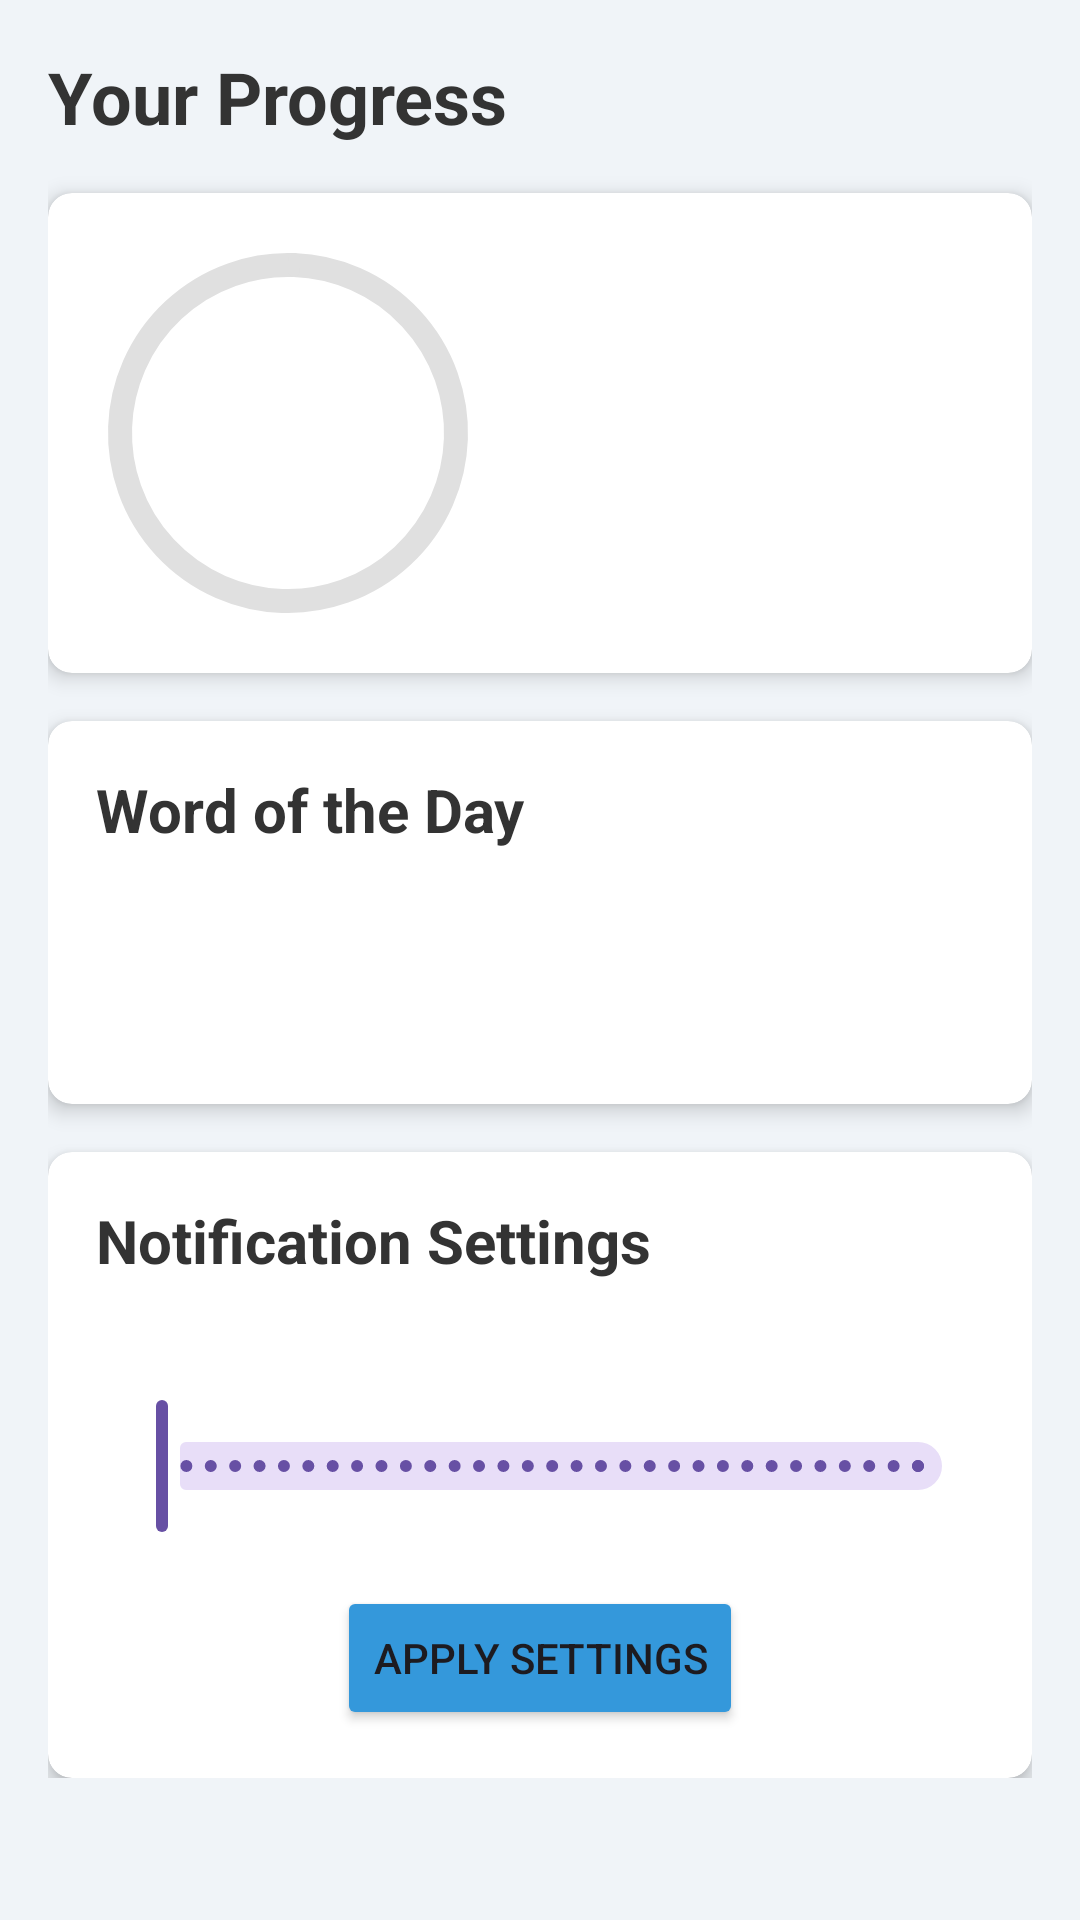

Write the Android layout XML for this screen, with the resource values it uses.
<!-- AndroidManifest.xml: application theme Theme.Tuon -->
<!-- res/layout/fragment_progress.xml -->
<?xml version="1.0" encoding="utf-8"?>
<ScrollView xmlns:android="http://schemas.android.com/apk/res/android"
    xmlns:app="http://schemas.android.com/apk/res-auto"
    android:layout_width="match_parent"
    android:layout_height="match_parent"
    android:background="@color/background_color">

    <LinearLayout
        android:layout_width="match_parent"
        android:layout_height="wrap_content"
        android:orientation="vertical"
        android:padding="16dp">

        <TextView
            android:layout_width="wrap_content"
            android:layout_height="wrap_content"
            android:text="Your Progress"
            android:textSize="24sp"
            android:textStyle="bold"
            android:textColor="@color/text_color"
            android:layout_marginBottom="16dp"/>

        <androidx.cardview.widget.CardView
            android:layout_width="match_parent"
            android:layout_height="wrap_content"
            android:layout_marginBottom="16dp"
            app:cardCornerRadius="8dp"
            app:cardElevation="4dp">

            <LinearLayout
                android:layout_width="match_parent"
                android:layout_height="wrap_content"
                android:orientation="horizontal"
                android:padding="16dp">

                <com.google.android.material.progressindicator.CircularProgressIndicator
                    android:id="@+id/progress_indicator"
                    android:layout_width="120dp"
                    android:layout_height="120dp"
                    app:indicatorSize="120dp"
                    app:trackThickness="8dp"
                    app:indicatorColor="@color/progress_color"
                    app:trackColor="@color/progress_background_color"/>

                <LinearLayout
                    android:layout_width="0dp"
                    android:layout_height="wrap_content"
                    android:layout_weight="1"
                    android:orientation="vertical"
                    android:layout_marginStart="16dp">

                    <TextView
                        android:id="@+id/words_learned_text_view"
                        android:layout_width="wrap_content"
                        android:layout_height="wrap_content"
                        android:textSize="18sp"
                        android:textColor="@color/text_color"
                        android:layout_marginBottom="8dp"/>

                    <TextView
                        android:id="@+id/streak_days_text_view"
                        android:layout_width="wrap_content"
                        android:layout_height="wrap_content"
                        android:textSize="18sp"
                        android:textColor="@color/text_color"/>

                </LinearLayout>

            </LinearLayout>

        </androidx.cardview.widget.CardView>

        <androidx.cardview.widget.CardView
            android:layout_width="match_parent"
            android:layout_height="wrap_content"
            android:layout_marginBottom="16dp"
            app:cardCornerRadius="8dp"
            app:cardElevation="4dp">

            <LinearLayout
                android:layout_width="match_parent"
                android:layout_height="wrap_content"
                android:orientation="vertical"
                android:padding="16dp">

                <TextView
                    android:layout_width="wrap_content"
                    android:layout_height="wrap_content"
                    android:text="Word of the Day"
                    android:textSize="20sp"
                    android:textStyle="bold"
                    android:textColor="@color/text_color"
                    android:layout_marginBottom="8dp"/>

                <TextView
                    android:id="@+id/word_of_the_day_text_view"
                    android:layout_width="wrap_content"
                    android:layout_height="wrap_content"
                    android:textSize="24sp"
                    android:textColor="@color/accent_color"
                    android:layout_marginBottom="4dp"/>

                <TextView
                    android:id="@+id/word_of_the_day_translation_text_view"
                    android:layout_width="wrap_content"
                    android:layout_height="wrap_content"
                    android:textSize="18sp"
                    android:textColor="@color/text_color"/>

            </LinearLayout>

        </androidx.cardview.widget.CardView>

        <androidx.cardview.widget.CardView
            android:layout_width="match_parent"
            android:layout_height="wrap_content"
            app:cardCornerRadius="8dp"
            app:cardElevation="4dp">

            <LinearLayout
                android:layout_width="match_parent"
                android:layout_height="wrap_content"
                android:orientation="vertical"
                android:padding="16dp">

                <TextView
                    android:layout_width="wrap_content"
                    android:layout_height="wrap_content"
                    android:text="Notification Settings"
                    android:textSize="20sp"
                    android:textStyle="bold"
                    android:textColor="@color/text_color"
                    android:layout_marginBottom="8dp"/>

                <TextView
                    android:id="@+id/notification_interval_text_view"
                    android:layout_width="wrap_content"
                    android:layout_height="wrap_content"
                    android:textSize="16sp"
                    android:textColor="@color/text_color"
                    android:layout_marginBottom="8dp"/>

                <com.google.android.material.slider.Slider
                android:id="@+id/notification_interval_slider"
                android:layout_width="match_parent"
                android:layout_height="wrap_content"
                android:valueFrom="1"
                android:valueTo="168"
                android:stepSize="1"
                app:labelBehavior="gone"
                android:layout_marginBottom="16dp"/>

                <Button
                    android:id="@+id/apply_notification_settings_button"
                    android:layout_width="wrap_content"
                    android:layout_height="wrap_content"
                    android:text="Apply Settings"
                    android:layout_gravity="center"
                    android:backgroundTint="@color/button_color"/>

            </LinearLayout>

        </androidx.cardview.widget.CardView>

    </LinearLayout>

</ScrollView>
<!-- resources referenced by this layout -->
<resources>
  <color name="accent_color">#FF9500</color>
  <color name="background_color">#F0F4F8</color>
  <color name="button_color">#3498DB</color>
  <color name="progress_background_color">#E0E0E0</color>
  <color name="progress_color">#27AE60</color>
  <color name="text_color">#333333</color>
  <style name="Theme.Tuon" parent="Base.Theme.Tuon" />
  <style name="Base.Theme.Tuon" parent="Theme.Material3.DayNight.NoActionBar">
          
          
      </style>
</resources>
